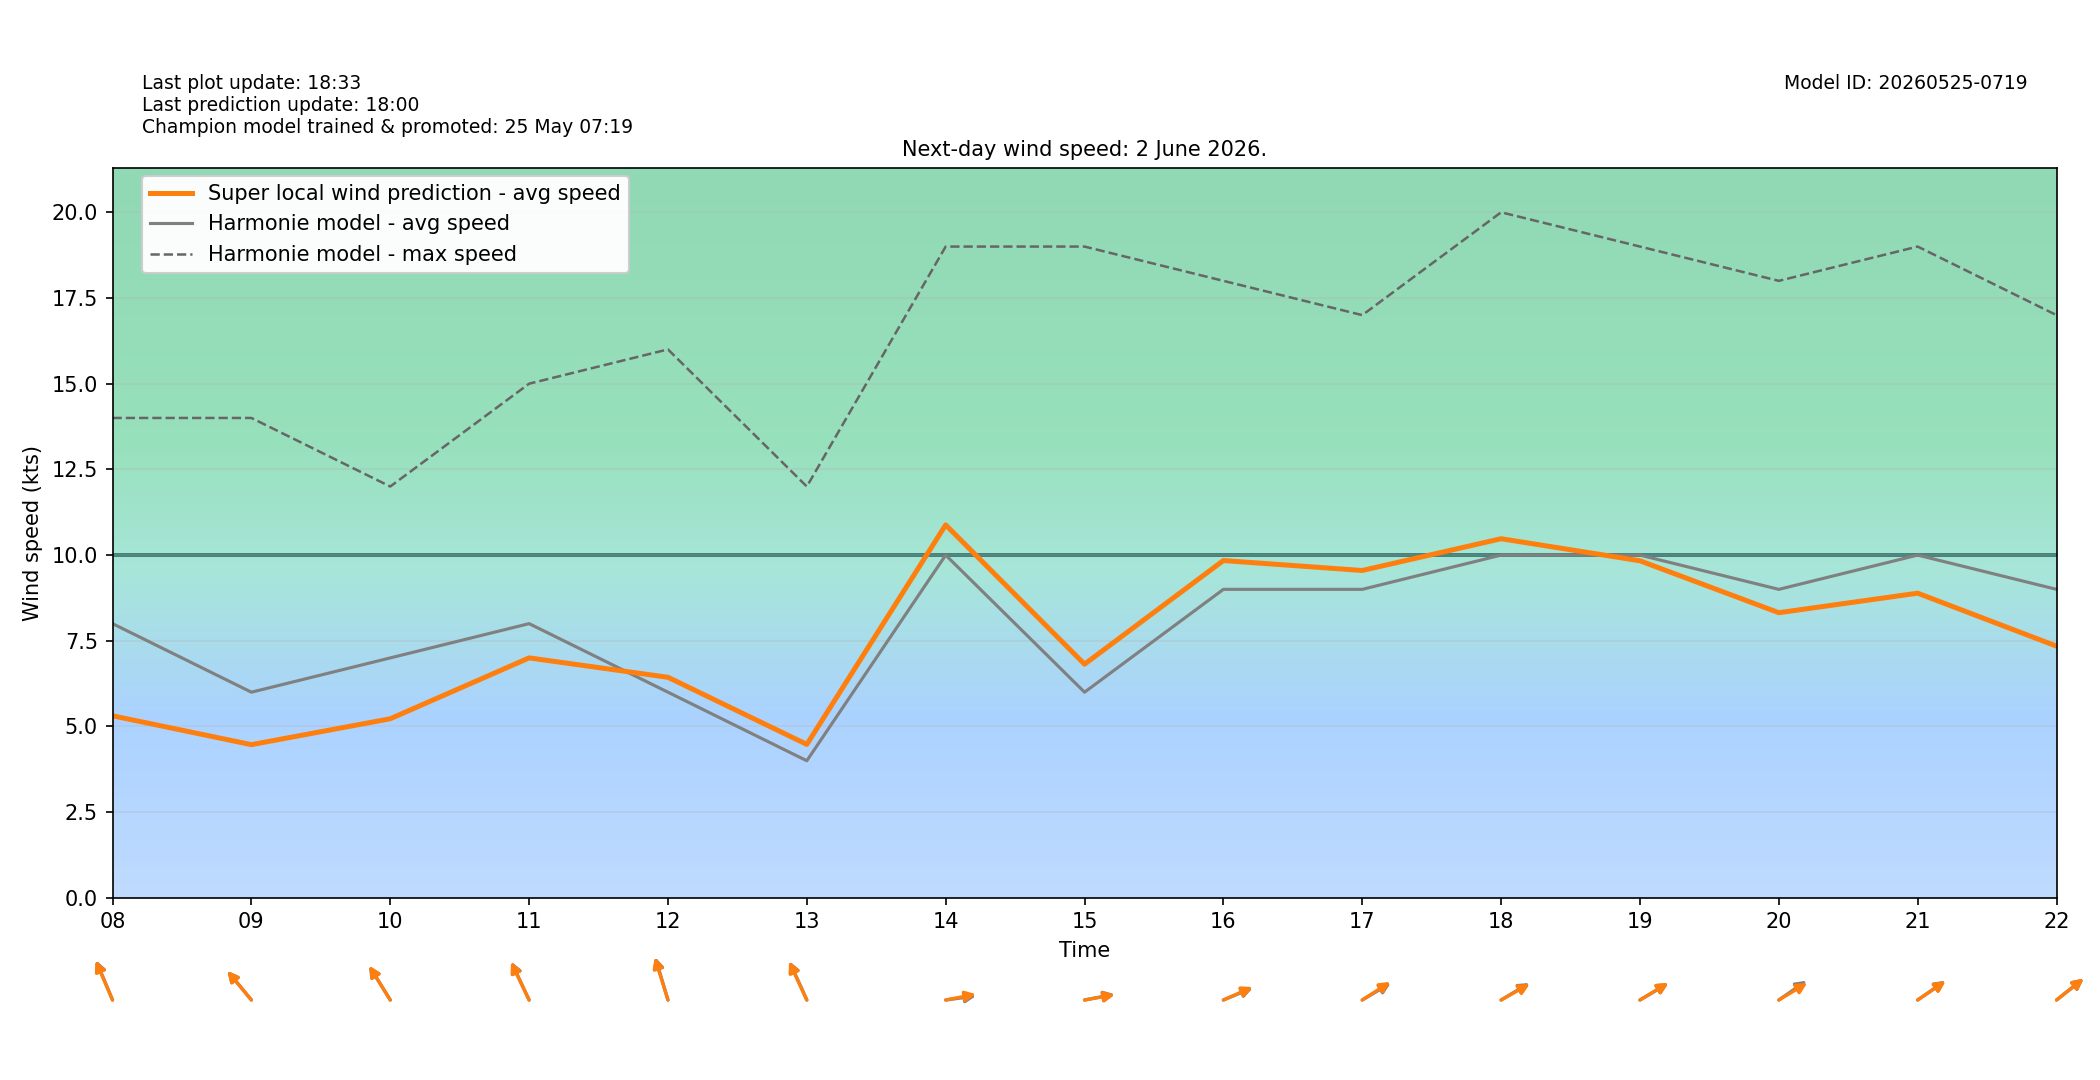

The file beside this chart, header and first rows:
target_time_utc, target_time_local, hour_utc, hour_local, forecast_wind_speed, forecast_wind_min, forecast_wind_max, lstm_pred_wind_speed, delta_speed_lstm_minus_forecast, forecast_wind_dir_deg, lstm_pred_wind_dir_deg, delta_dir_lstm_minus_forecast
2026-06-01T22:00:00Z, 2026-06-02T00:00:00+0200, 22, 00, 5.0, 5.0, 8.0, 2.936, -2.064, 172.0, 173.3, 1.336
2026-06-01T23:00:00Z, 2026-06-02T01:00:00+0200, 23, 01, 5.0, 5.0, 8.0, 2.805, -2.195, 170.0, 171.1, 1.095
2026-06-02T00:00:00Z, 2026-06-02T02:00:00+0200, 00, 02, 5.0, 5.0, 8.0, 2.818, -2.182, 181.0, 182.9, 1.87
2026-06-02T01:00:00Z, 2026-06-02T03:00:00+0200, 01, 03, 5.0, 5.0, 8.0, 2.689, -2.311, 167.0, 167.6, 0.6302
2026-06-02T02:00:00Z, 2026-06-02T04:00:00+0200, 02, 04, 4.0, 4.0, 8.0, 2.393, -1.607, 169.0, 169.5, 0.5369
2026-06-02T03:00:00Z, 2026-06-02T05:00:00+0200, 03, 05, 4.0, 4.0, 8.0, 2.469, -1.531, 169.0, 167.6, -1.353
2026-06-02T04:00:00Z, 2026-06-02T06:00:00+0200, 04, 06, 2.0, 2.0, 7.0, 1.758, -0.2416, 174.0, 174.1, 0.07578
2026-06-02T05:00:00Z, 2026-06-02T07:00:00+0200, 05, 07, 5.0, 5.0, 9.0, 2.97, -2.03, 134.0, 136, 1.974
2026-06-02T06:00:00Z, 2026-06-02T08:00:00+0200, 06, 08, 8.0, 8.0, 14.0, 5.312, -2.688, 147.0, 146.4, -0.6495
2026-06-02T07:00:00Z, 2026-06-02T09:00:00+0200, 07, 09, 6.0, 6.0, 14.0, 4.47, -1.53, 128.0, 127.9, -0.08145
2026-06-02T08:00:00Z, 2026-06-02T10:00:00+0200, 08, 10, 7.0, 7.0, 12.0, 5.225, -1.775, 136.0, 136.3, 0.3424
2026-06-02T09:00:00Z, 2026-06-02T11:00:00+0200, 09, 11, 8.0, 8.0, 15.0, 7.001, -0.9993, 144.0, 143.4, -0.5752
2026-06-02T10:00:00Z, 2026-06-02T12:00:00+0200, 10, 12, 6.0, 6.0, 16.0, 6.435, 0.4349, 155.0, 154.3, -0.6563
2026-06-02T11:00:00Z, 2026-06-02T13:00:00+0200, 11, 13, 4.0, 4.0, 12.0, 4.477, 0.4774, 145.0, 144.3, -0.7107
2026-06-02T12:00:00Z, 2026-06-02T14:00:00+0200, 12, 14, 10.0, 10.0, 19.0, 10.88, 0.8805, 265.0, 262.9, -2.145
2026-06-02T13:00:00Z, 2026-06-02T15:00:00+0200, 13, 15, 6.0, 6.0, 19.0, 6.817, 0.8171, 263.0, 263.5, 0.4955
2026-06-02T14:00:00Z, 2026-06-02T16:00:00+0200, 14, 16, 9.0, 9.0, 18.0, 9.841, 0.841, 255.0, 254.1, -0.9403
2026-06-02T15:00:00Z, 2026-06-02T17:00:00+0200, 15, 17, 9.0, 9.0, 17.0, 9.55, 0.5505, 249.0, 247.5, -1.54
2026-06-02T16:00:00Z, 2026-06-02T18:00:00+0200, 16, 18, 10.0, 10.0, 20.0, 10.48, 0.4775, 249.0, 250.1, 1.116
2026-06-02T17:00:00Z, 2026-06-02T19:00:00+0200, 17, 19, 10.0, 10.0, 19.0, 9.833, -0.1666, 249.0, 248.9, -0.1135
2026-06-02T18:00:00Z, 2026-06-02T20:00:00+0200, 18, 20, 9.0, 9.0, 18.0, 8.319, -0.6812, 246.0, 248.9, 2.861
2026-06-02T19:00:00Z, 2026-06-02T21:00:00+0200, 19, 21, 10.0, 10.0, 19.0, 8.888, -1.112, 246.0, 246.4, 0.3753
2026-06-02T20:00:00Z, 2026-06-02T22:00:00+0200, 20, 22, 9.0, 9.0, 17.0, 7.343, -1.657, 243.0, 243, -0.04248
2026-06-02T21:00:00Z, 2026-06-02T23:00:00+0200, 21, 23, 9.0, 9.0, 17.0, 7.046, -1.954, 236.0, 237.8, 1.827
